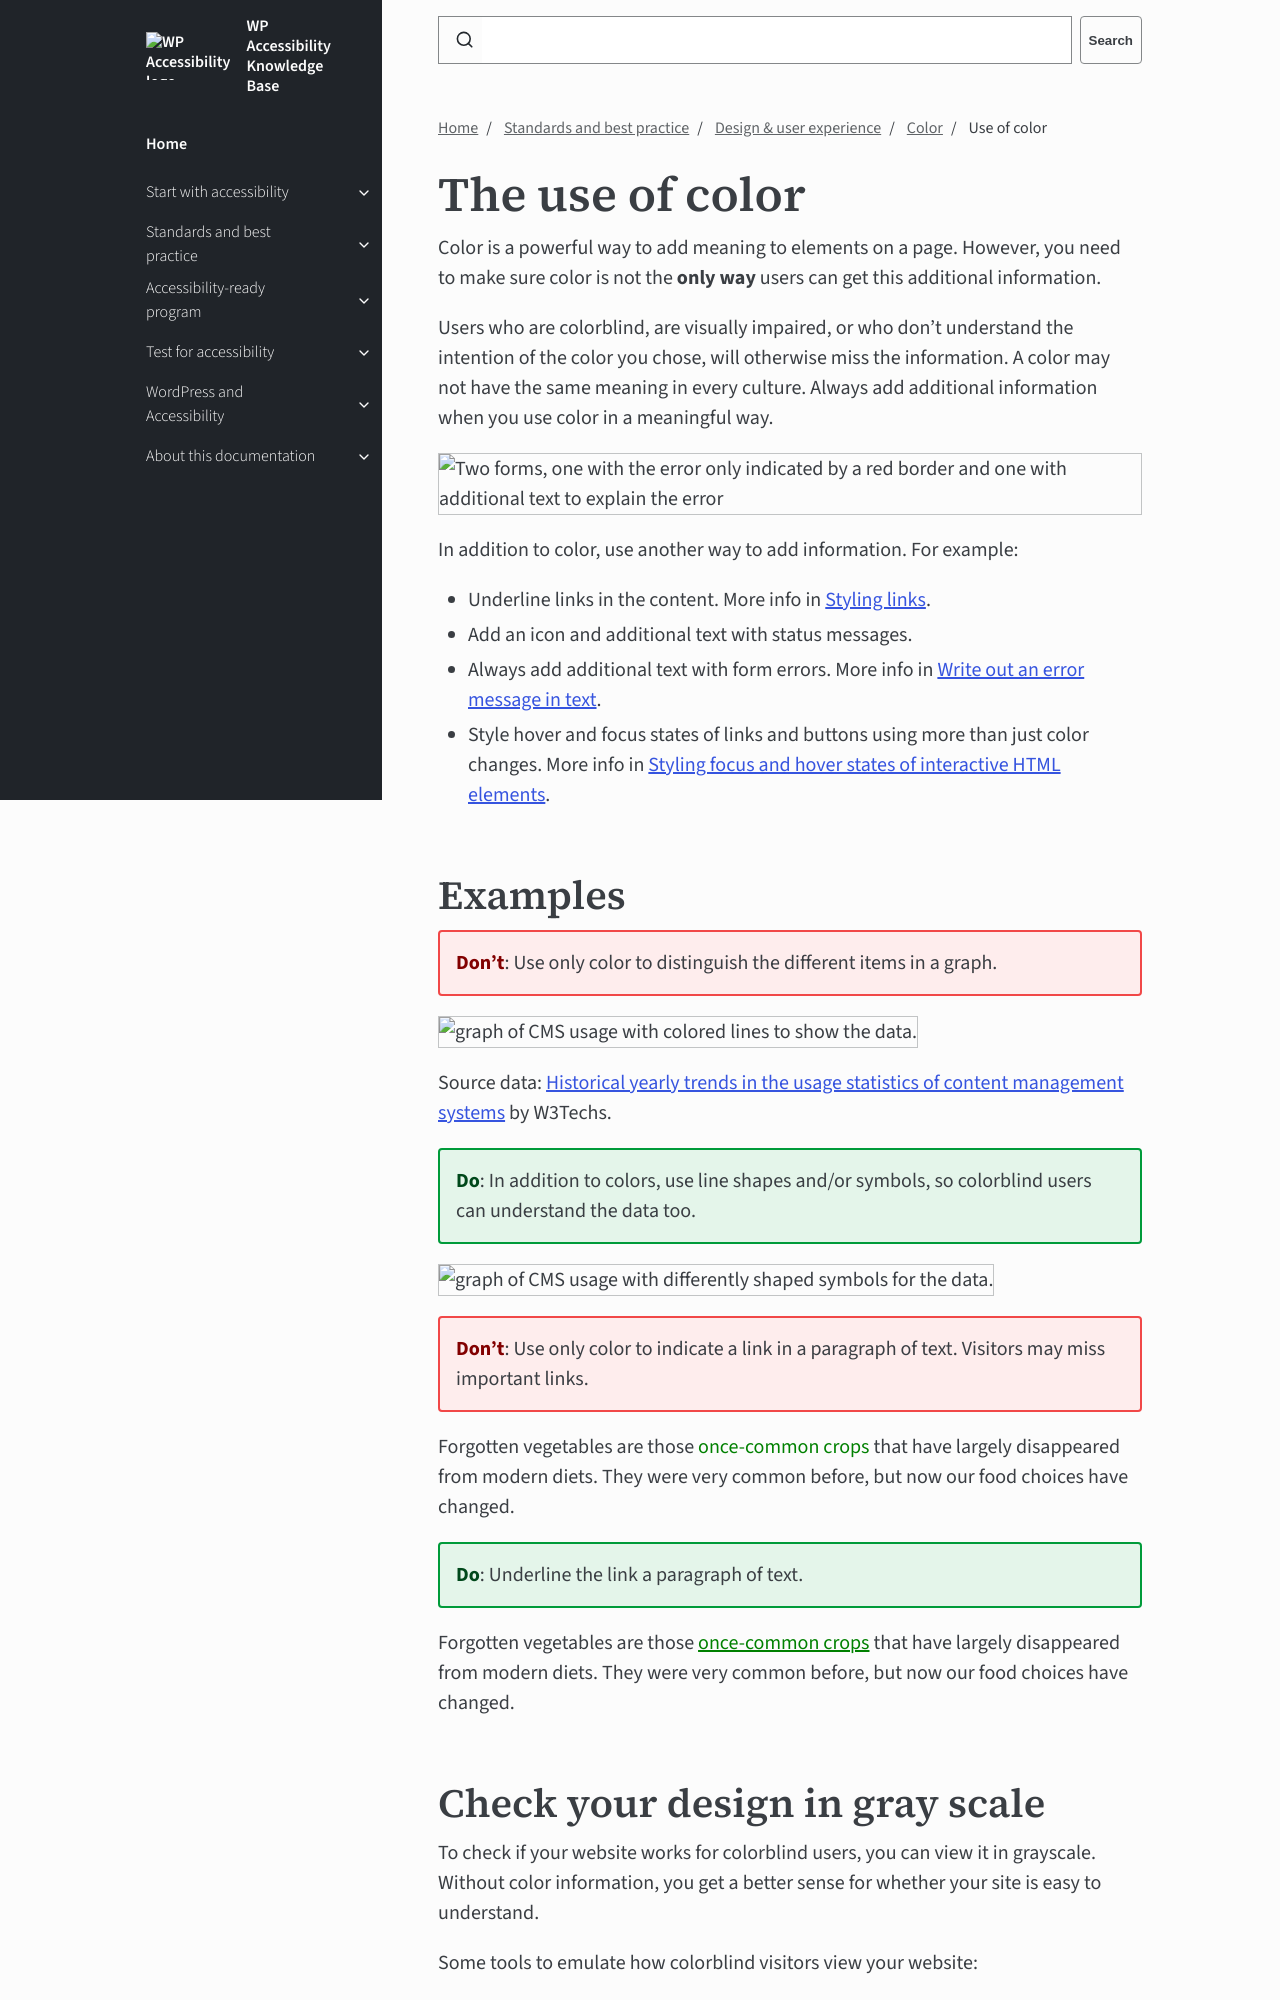

repository: wpaccessibility/wp-a11y-docs · page: pr-preview/pr-422/docs/topics/design/color/use-of-color/index.html · generator: jekyll

---
title: Use of color
layout: default
parent: Color
description: Learn best practices for how to use color while also considering accessibility.
nav_order: 3
contributors:
  - Joe Dolson
  - Maja Benke
  - Rian Rietveld
---

# The use of color

Color is a powerful way to add meaning to elements on a page. However, you need to make sure color is not the **only way** users can get this additional information. 

Users who are colorblind, are visually impaired, or who don't understand the intention of the color you chose, will otherwise miss the information. A color may not have the same meaning in every culture. Always add additional information when you use color in a meaningful way.

![Two forms, one with the error only indicated by a red border and one with additional text to explain the error]({{site.baseurl}}/assets/images/use-of-color-form-erorr.png)

In addition to color, use another way to add information. For example:

- Underline links in the content. More info in [Styling links]({site.baseurl}}/docs/topics/design/links/).
- Add an icon and additional text with status messages.
- Always add additional text with form errors. More info in [Write out an error message in text]({site.baseurl}}/docs/topics/forms/feedback/error-message-format/).
- Style hover and focus states of links and buttons using more than just color changes. More info in [Styling focus and hover states of interactive HTML elements]({site.baseurl}}/docs/topics/design/focus-hover/).
